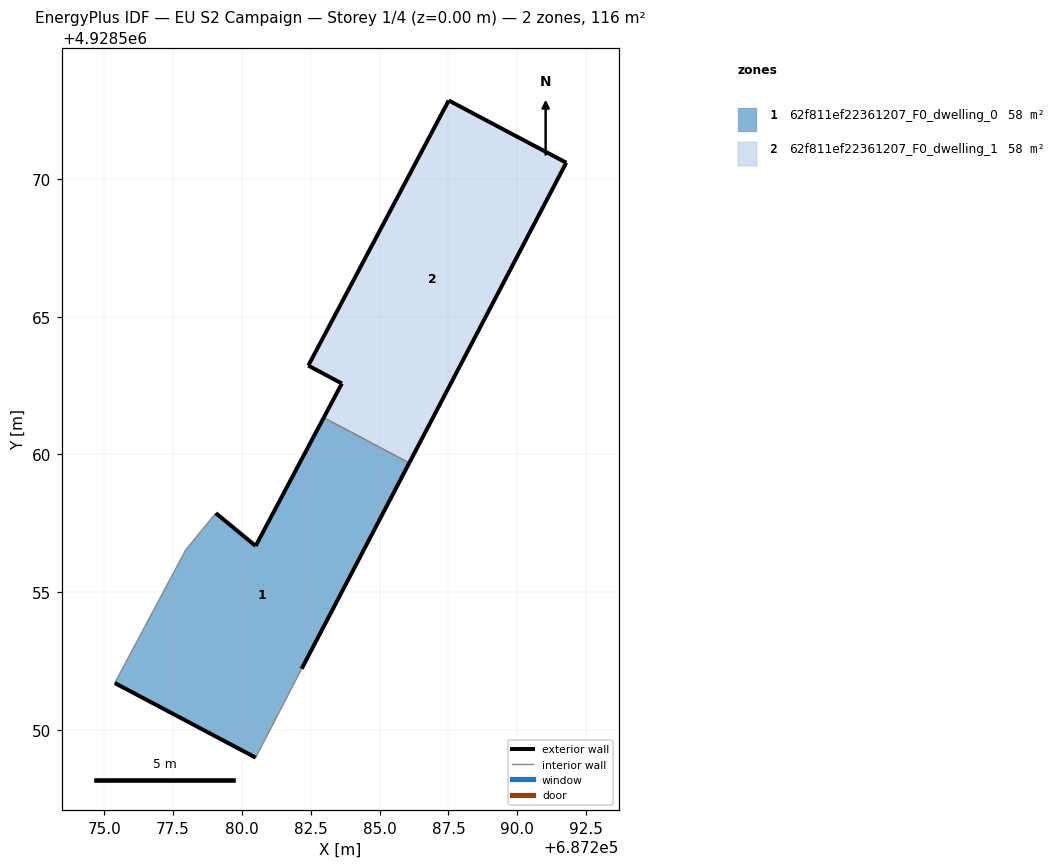
=== STOREY PLAN SPEC (per zone: floor XY polygon, exterior-wall plan segments, windows/doors) ===
zone 1: 62f811ef22361207_F0_dwelling_0  (57.9 m²)
  floor: (687282.17, 4928552.21) (687286.08, 4928559.69) (687282.97, 4928561.33) (687280.50, 4928556.67) (687279.05, 4928557.86) (687277.96, 4928556.53) (687275.38, 4928551.70) (687280.50, 4928548.99)
  exterior wall: (687279.05, 4928557.86) – (687280.50, 4928556.67)  [1.9 m]
  exterior wall: (687280.50, 4928556.67) – (687282.97, 4928561.33)  [5.3 m]
  exterior wall: (687286.08, 4928559.69) – (687282.17, 4928552.21)  [8.4 m]
  exterior wall: (687280.50, 4928548.99) – (687275.38, 4928551.70)  [5.8 m]
  interior walls: 4
zone 2: 62f811ef22361207_F0_dwelling_1  (57.9 m²)
  floor: (687286.08, 4928559.69) (687291.78, 4928570.59) (687287.51, 4928572.85) (687282.41, 4928563.22) (687283.63, 4928562.57) (687282.97, 4928561.33)
  exterior wall: (687287.51, 4928572.85) – (687291.78, 4928570.59)  [4.8 m]
  exterior wall: (687291.78, 4928570.59) – (687286.08, 4928559.69)  [12.3 m]
  exterior wall: (687282.97, 4928561.33) – (687283.63, 4928562.57)  [1.4 m]
  exterior wall: (687283.63, 4928562.57) – (687282.41, 4928563.22)  [1.4 m]
  exterior wall: (687282.41, 4928563.22) – (687287.51, 4928572.85)  [10.9 m]
  interior walls: 1

=== DERIVED (storey summary) ===
Building: EU S2 Campaign
Storey: 1 of 4  (floor level z = 0.00 m)
Storey gross floor area: 115.8 m²
Zones on this storey: 2
  - 62f811ef22361207_F0_dwelling_0: floor 57.9 m²; exterior wall 21.4 m (64.1 m²); WWR 0.0%
  - 62f811ef22361207_F0_dwelling_1: floor 57.9 m²; exterior wall 30.8 m (92.5 m²); WWR 0.0%
Zone adjacency (shared interzone walls):
  - 62f811ef22361207_F0_dwelling_0 ↔ 62f811ef22361207_F0_dwelling_1